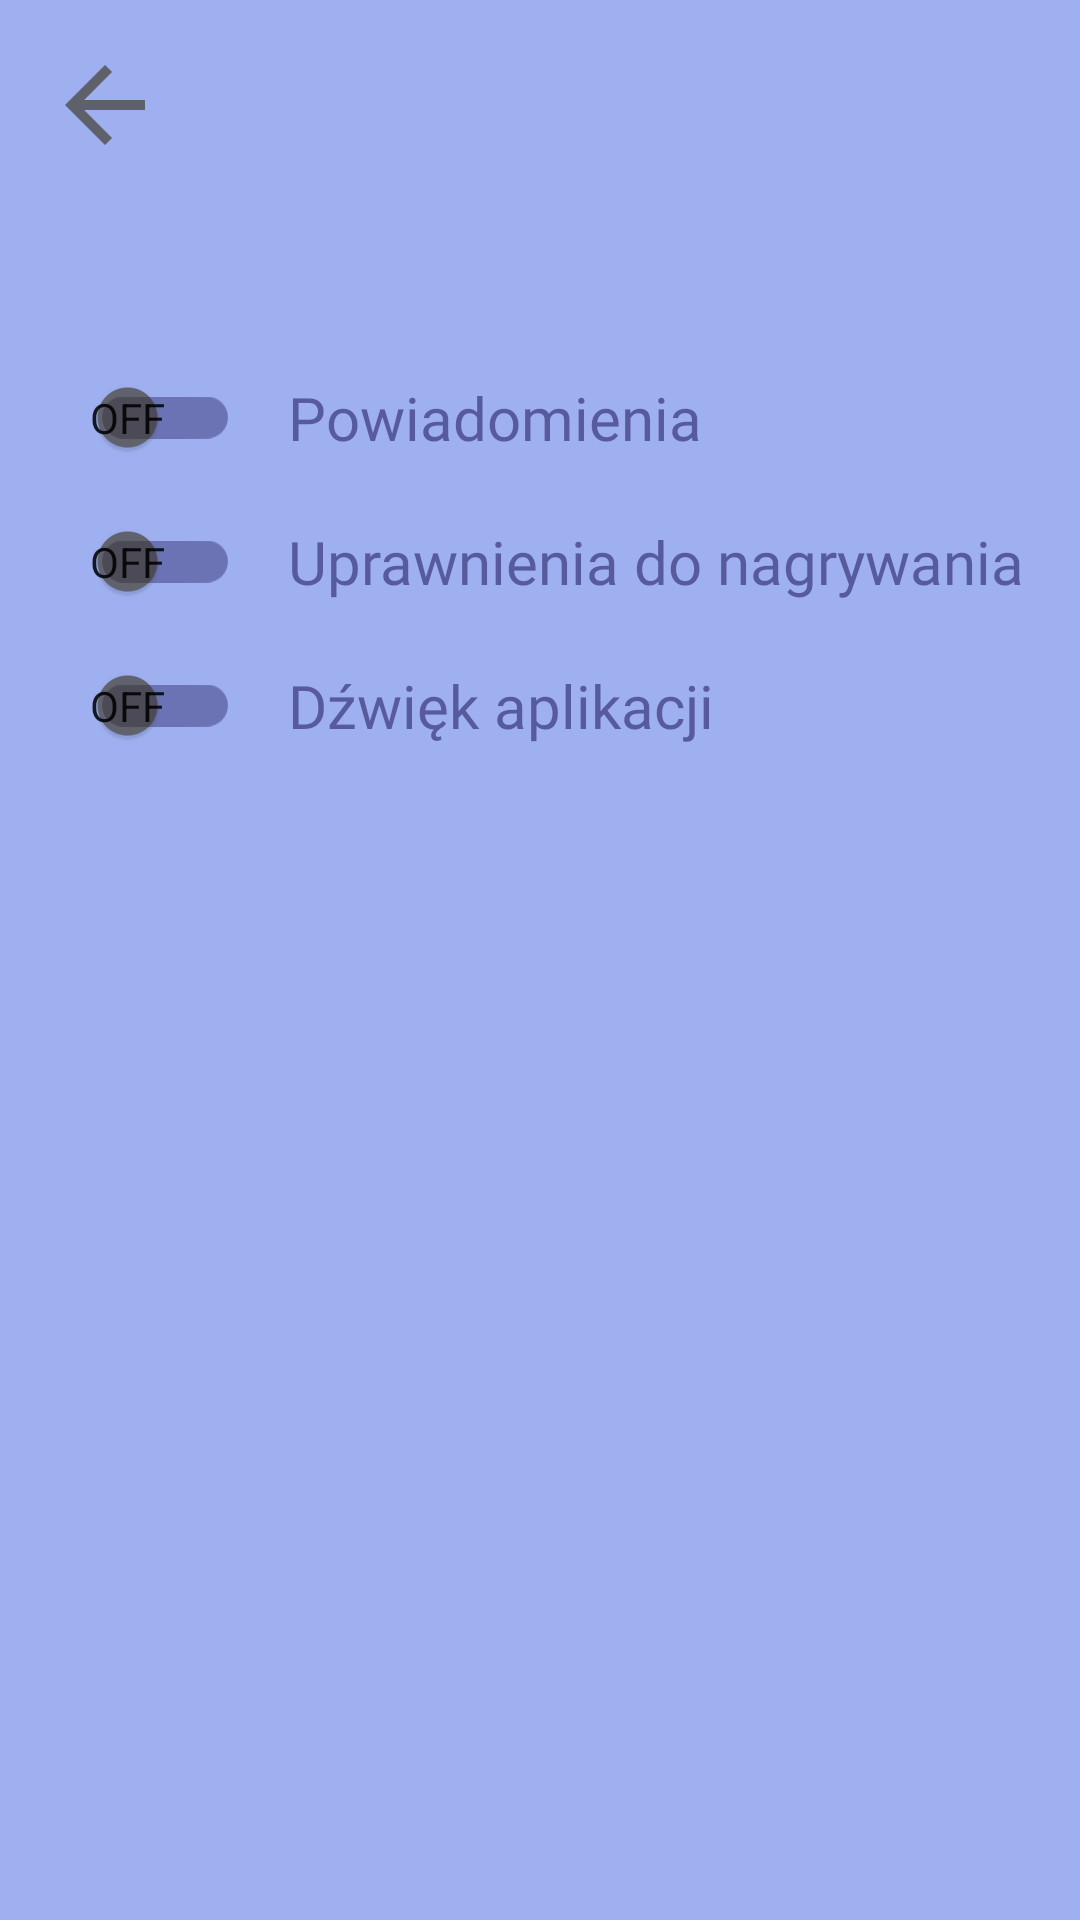

This screen was rendered from an Android layout file. Write that file and the resources it references.
<!-- AndroidManifest.xml: application theme Theme.TiredTalker -->
<!-- res/layout/fragment_ustawienia.xml -->
<?xml version="1.0" encoding="utf-8"?>
<androidx.constraintlayout.widget.ConstraintLayout xmlns:android="http://schemas.android.com/apk/res/android"
    xmlns:app="http://schemas.android.com/apk/res-auto"
    android:layout_width="match_parent"
    android:layout_height="match_parent"
    xmlns:tools="http://schemas.android.com/tools"
    android:background="@color/light_blue">

    
    <ImageButton
        android:id="@+id/backButton"
        android:layout_width="40dp"
        android:layout_height="40dp"
        android:background="@drawable/arrow_back"
        app:layout_constraintTop_toTopOf="parent"
        app:layout_constraintStart_toStartOf="parent"
        android:layout_margin="15dp" />

    
    <androidx.appcompat.widget.SwitchCompat
        android:id="@+id/notificationSwitch"
        android:layout_width="wrap_content"
        android:layout_height="wrap_content"
        android:textAppearance="@style/TextAppearance.AppCompat.Medium"
        app:layout_constraintTop_toBottomOf="@id/backButton"
        app:layout_constraintStart_toStartOf="parent"
        android:layout_marginTop="60dp"
        android:layout_marginStart="30dp"
        app:showText="true"
        app:thumbTint="@color/brown"
        app:trackTint="@color/purple_pud" />
    <TextView
        android:id="@+id/notificationLabel"
        android:layout_width="wrap_content"
        android:layout_height="wrap_content"
        android:text="Powiadomienia"
        android:textSize="20dp"
        android:textColor="@color/darker_blue"
        app:layout_constraintTop_toTopOf="@id/notificationSwitch"
        app:layout_constraintBottom_toBottomOf="@id/notificationSwitch"
        app:layout_constraintStart_toEndOf="@id/notificationSwitch"
        android:layout_marginStart="16dp"
        android:fontFamily="@font/font_family"/>

    
    <androidx.appcompat.widget.SwitchCompat
        android:id="@+id/nagrywanieSwitch"
        android:layout_width="wrap_content"
        android:layout_height="wrap_content"
        android:textAppearance="@style/TextAppearance.AppCompat.Medium"
        app:layout_constraintTop_toBottomOf="@id/notificationSwitch"
        app:layout_constraintStart_toStartOf="parent"
        android:layout_marginTop="0dp"
        android:layout_marginStart="30dp"
        app:showText="true"
        app:thumbTint="@color/brown"
        app:trackTint="@color/purple_pud" />
    <TextView
        android:id="@+id/nagrywanieLabel"
        android:layout_width="wrap_content"
        android:layout_height="wrap_content"
        android:text="Uprawnienia do nagrywania"
        android:textSize="20dp"
        android:textColor="@color/darker_blue"
        app:layout_constraintTop_toTopOf="@id/nagrywanieSwitch"
        app:layout_constraintBottom_toBottomOf="@id/nagrywanieSwitch"
        app:layout_constraintStart_toEndOf="@id/nagrywanieSwitch"
        android:layout_marginStart="16dp"
        android:fontFamily="@font/font_family"/>

    
    <androidx.appcompat.widget.SwitchCompat
        android:id="@+id/soundSwitch"
        android:layout_width="wrap_content"
        android:layout_height="wrap_content"
        android:textAppearance="@style/TextAppearance.AppCompat.Medium"
        app:layout_constraintTop_toBottomOf="@id/nagrywanieSwitch"
        app:layout_constraintStart_toStartOf="parent"
        android:layout_marginTop="0dp"
        android:layout_marginStart="30dp"
        app:showText="true"
        app:thumbTint="@color/brown"
        app:trackTint="@color/purple_pud" />
    <TextView
        android:id="@+id/soundLabel"
        android:layout_width="wrap_content"
        android:layout_height="wrap_content"
        android:text="Dźwięk aplikacji"
        android:textSize="20dp"
        android:textColor="@color/darker_blue"
        app:layout_constraintTop_toTopOf="@id/soundSwitch"
        app:layout_constraintBottom_toBottomOf="@id/soundSwitch"
        app:layout_constraintStart_toEndOf="@id/soundSwitch"
        android:layout_marginStart="16dp"
        android:fontFamily="@font/font_family"/>






</androidx.constraintlayout.widget.ConstraintLayout>
<!-- resources referenced by this layout -->
<resources>
  <color name="brown">#99373017</color>
  <color name="darker_blue">#99282368</color>
  <color name="light_blue">#9EB0F0</color>
  <color name="purple_pud">#6E282368</color>
  <!-- drawable arrow_back (drawable) -->
  <vector xmlns:android="http://schemas.android.com/apk/res/android"
      android:alpha="0.62"
      android:autoMirrored="true"
      android:height="35dp"
      android:tint="#373017"
      android:viewportHeight="24"
      android:viewportWidth="24"
      android:width="35dp">
        
      <path
          android:fillColor="@android:color/white"
          android:pathData="M20,11H7.83l5.59,-5.59L12,4l-8,8 8,8 1.41,-1.41L7.83,13H20v-2z"/>
      
  </vector>
  <style name="Theme.TiredTalker" parent="Theme.MaterialComponents.DayNight.DarkActionBar">
          
          <item name="colorPrimary">@color/purple_500</item>
          <item name="colorPrimaryVariant">@color/purple_700</item>
          <item name="colorOnPrimary">@color/white</item>
          
          <item name="colorSecondary">@color/teal_200</item>
          <item name="colorSecondaryVariant">@color/teal_700</item>
          <item name="colorOnSecondary">@color/black</item>
          
          <item name="android:statusBarColor">?attr/colorPrimaryVariant</item>
          
      </style>
  <color name="purple_500">#FF6200EE</color>
  <color name="purple_700">#FF3700B3</color>
  <color name="white">#FFFFFFFF</color>
  <color name="teal_200">#FF03DAC5</color>
  <color name="teal_700">#FF018786</color>
  <color name="black">#FF000000</color>
</resources>
